2-way image classification set "data" from GitHub (DYUTIMAN03/ECG_HeartVision); label vocabulary: abnormal, normal.

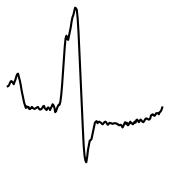
Label: abnormal

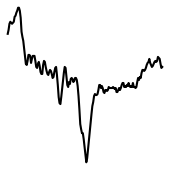
Label: abnormal

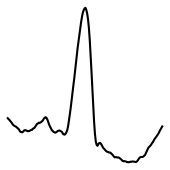
Label: normal

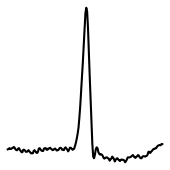
Label: abnormal

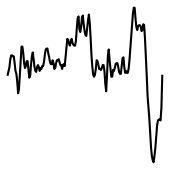
Label: abnormal

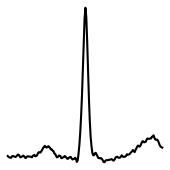
Label: normal
